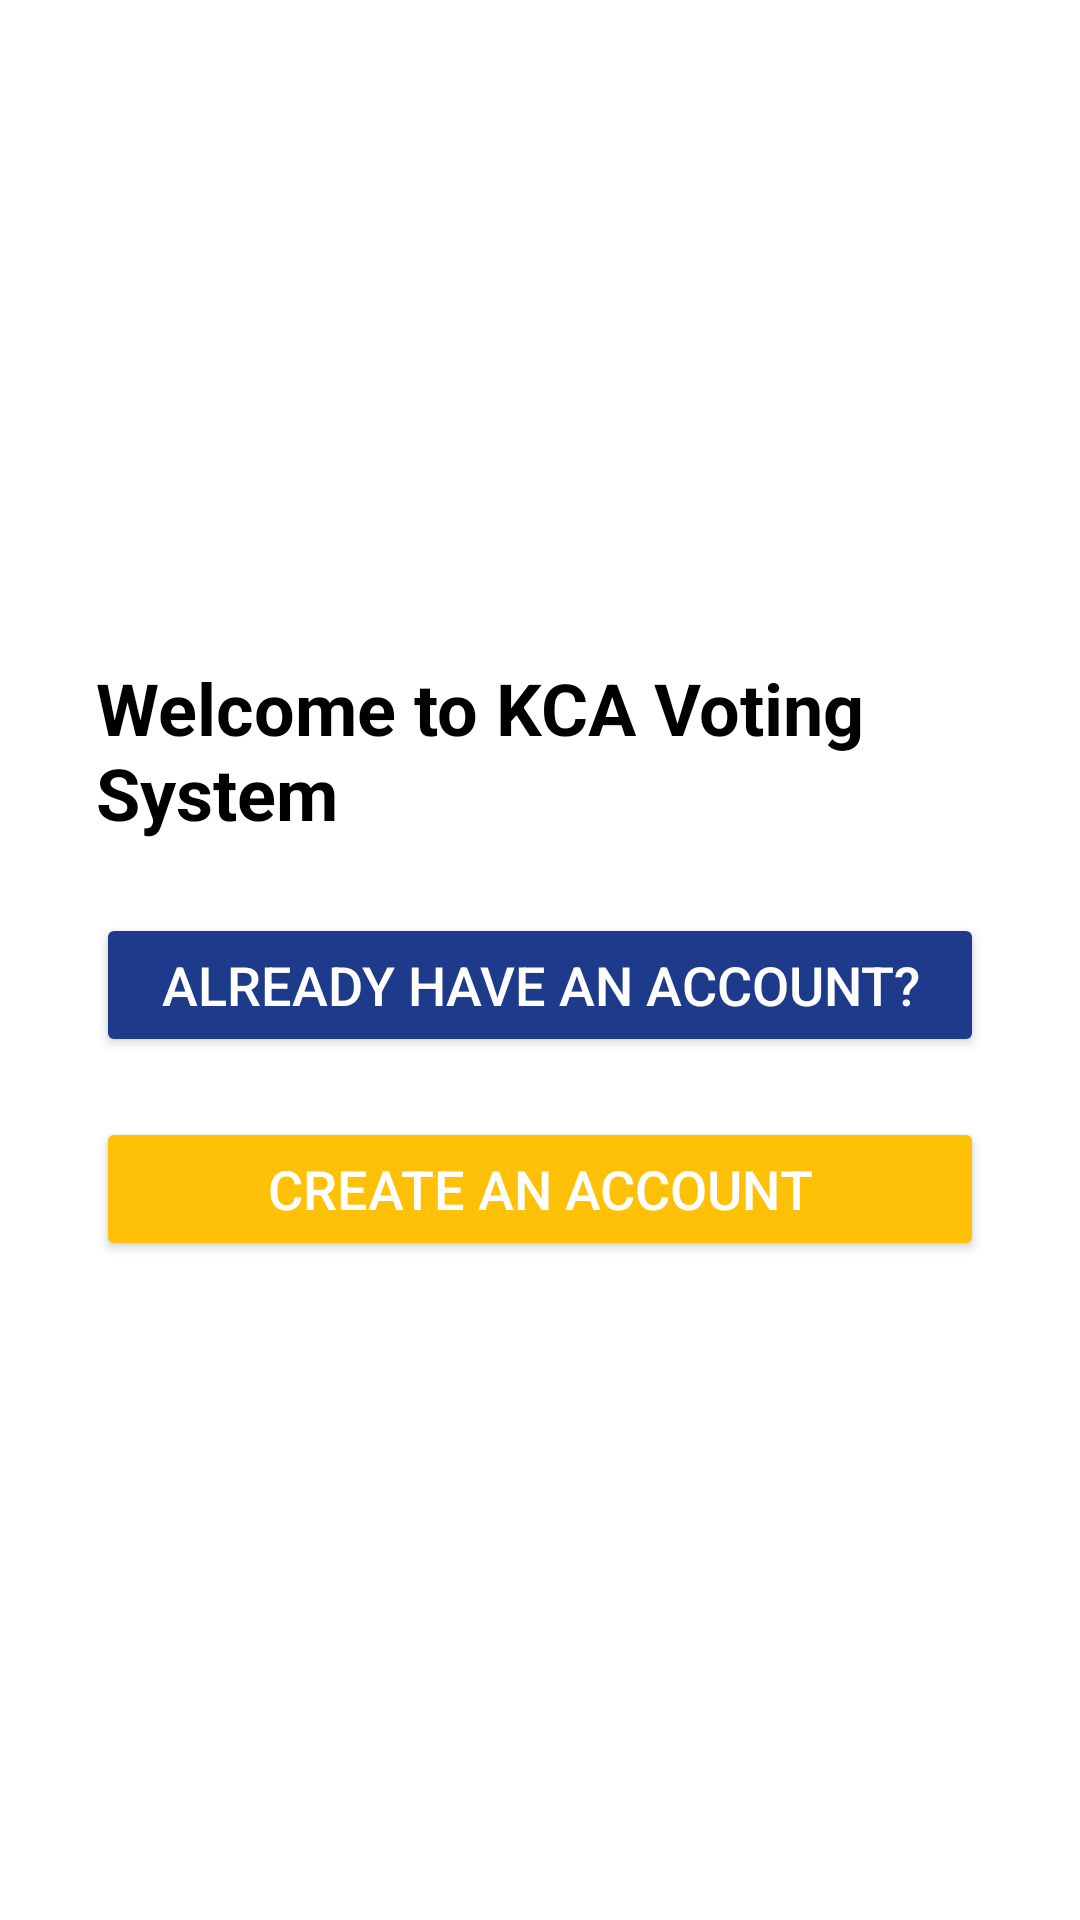

The Android layout XML behind this screen, and the referenced resources:
<!-- AndroidManifest.xml: application theme Theme.KCAVotingSystem -->
<!-- res/layout/activity_login_choice.xml -->
<?xml version="1.0" encoding="utf-8"?>
<LinearLayout xmlns:android="http://schemas.android.com/apk/res/android"
    android:layout_width="match_parent"
    android:layout_height="match_parent"
    android:orientation="vertical"
    android:gravity="center"
    android:padding="32dp"
    android:background="@color/backgroundColor">

    
    <TextView
        android:id="@+id/welcomeText"
        android:layout_width="wrap_content"
        android:layout_height="wrap_content"
        android:text="Welcome to KCA Voting System"
        android:textSize="24sp"
        android:textStyle="bold"
        android:textColor="@color/textBlack"
        android:layout_marginBottom="24dp"/>

    
    <Button
        android:id="@+id/loginBtn"
        android:layout_width="match_parent"
        android:layout_height="wrap_content"
        android:text="Already have an account?"
        android:textSize="18sp"
        android:layout_marginBottom="20dp"
        android:backgroundTint="@color/primaryColor"
        android:textColor="@android:color/white"/>

    
    <Button
        android:id="@+id/registerBtn"
        android:layout_width="match_parent"
        android:layout_height="wrap_content"
        android:text="Create an account"
        android:textSize="18sp"
        android:backgroundTint="@color/secondaryColor"
        android:textColor="@android:color/white"/>
</LinearLayout>
<!-- resources referenced by this layout -->
<resources>
  <color name="backgroundColor">#FFFFFF</color>
  <color name="primaryColor">#1E3A8A</color>
  <color name="secondaryColor">#FFC107</color>
  <color name="textBlack">#000000</color>
  <style name="Theme.KCAVotingSystem" parent="Base.Theme.KCAVotingSystem" />
  <style name="Base.Theme.KCAVotingSystem" parent="Theme.Material3.DayNight.NoActionBar">
          
          <item name="colorPrimary">@color/primaryColor</item>
          <item name="colorSecondary">@color/accentColor</item>
          
      </style>
  <color name="accentColor">#F59E0B</color>
</resources>
